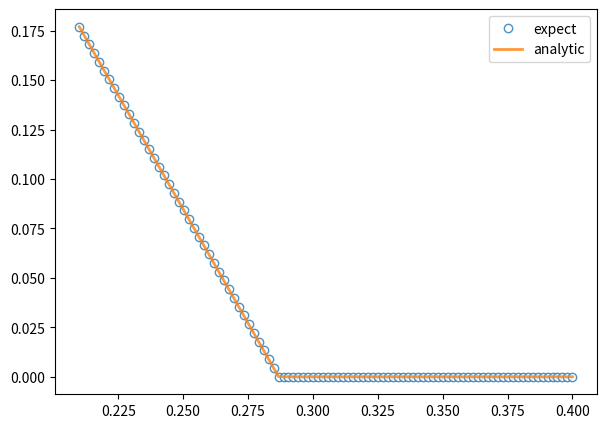

Source code (Python):
#%%
from functools import partial
import numpy as np
from scipy.integrate import quad
from scipy.optimize import root_scalar
import matplotlib.pyplot as plt
#%%
# PLR analytic solution of t1
def t1_analytic(t, t_max, gamma):
    return np.clip(t - 2**(1/(1-gamma))*(t-t_max), 0, None)
# %%
def Integrand(t_prime, t, v, t0, E0, gamma) -> float:
    return v * E0 * (((t-t_prime)/t0)**(-gamma))

#%%
def PLR_Integration(t1, t, v, t_max, t0, E0, gamma) -> float:
    res = quad(Integrand, t1, t_max, args=(t, v, t0, E0, gamma))[0] - quad(Integrand, t_max, t, args=(t, v, t0, E0, gamma))[0]    
    return res
#%%
integration = partial(PLR_Integration, t0 = 1, v = 10, E0 = 572, t_max = 0.2, gamma = 0.42)

#%%
print(integration(0.17696173488041395, 0.21))
print(t1_analytic(0.21, 0.2, 0.42))
#%%
t_final = 0.4
t_array = np.linspace(0.21, t_final, 100)
t1_array = np.array([root_scalar(integration, x0=0.0, x1=0.2, args=(t), method='secant').root for t in t_array])
t1_array = np.clip(t1_array, 0, None)

t1_analytic_array = t1_analytic(t_array, 0.2, 0.42)

# t1_array = np.array([root_scalar(integration(t), 0, method='newton')] for t in t_array)
# print(len(t1_array))
fig, ax = plt.subplots(1, 1, figsize=(7,5))
ax.plot(t_array, t1_array, 'o', label="expect", markerfacecolor = "white", alpha = 0.8)
ax.plot(t_array, t1_analytic_array, label="analytic", linewidth = 2, alpha = 0.8)
ax.legend()
# %%
